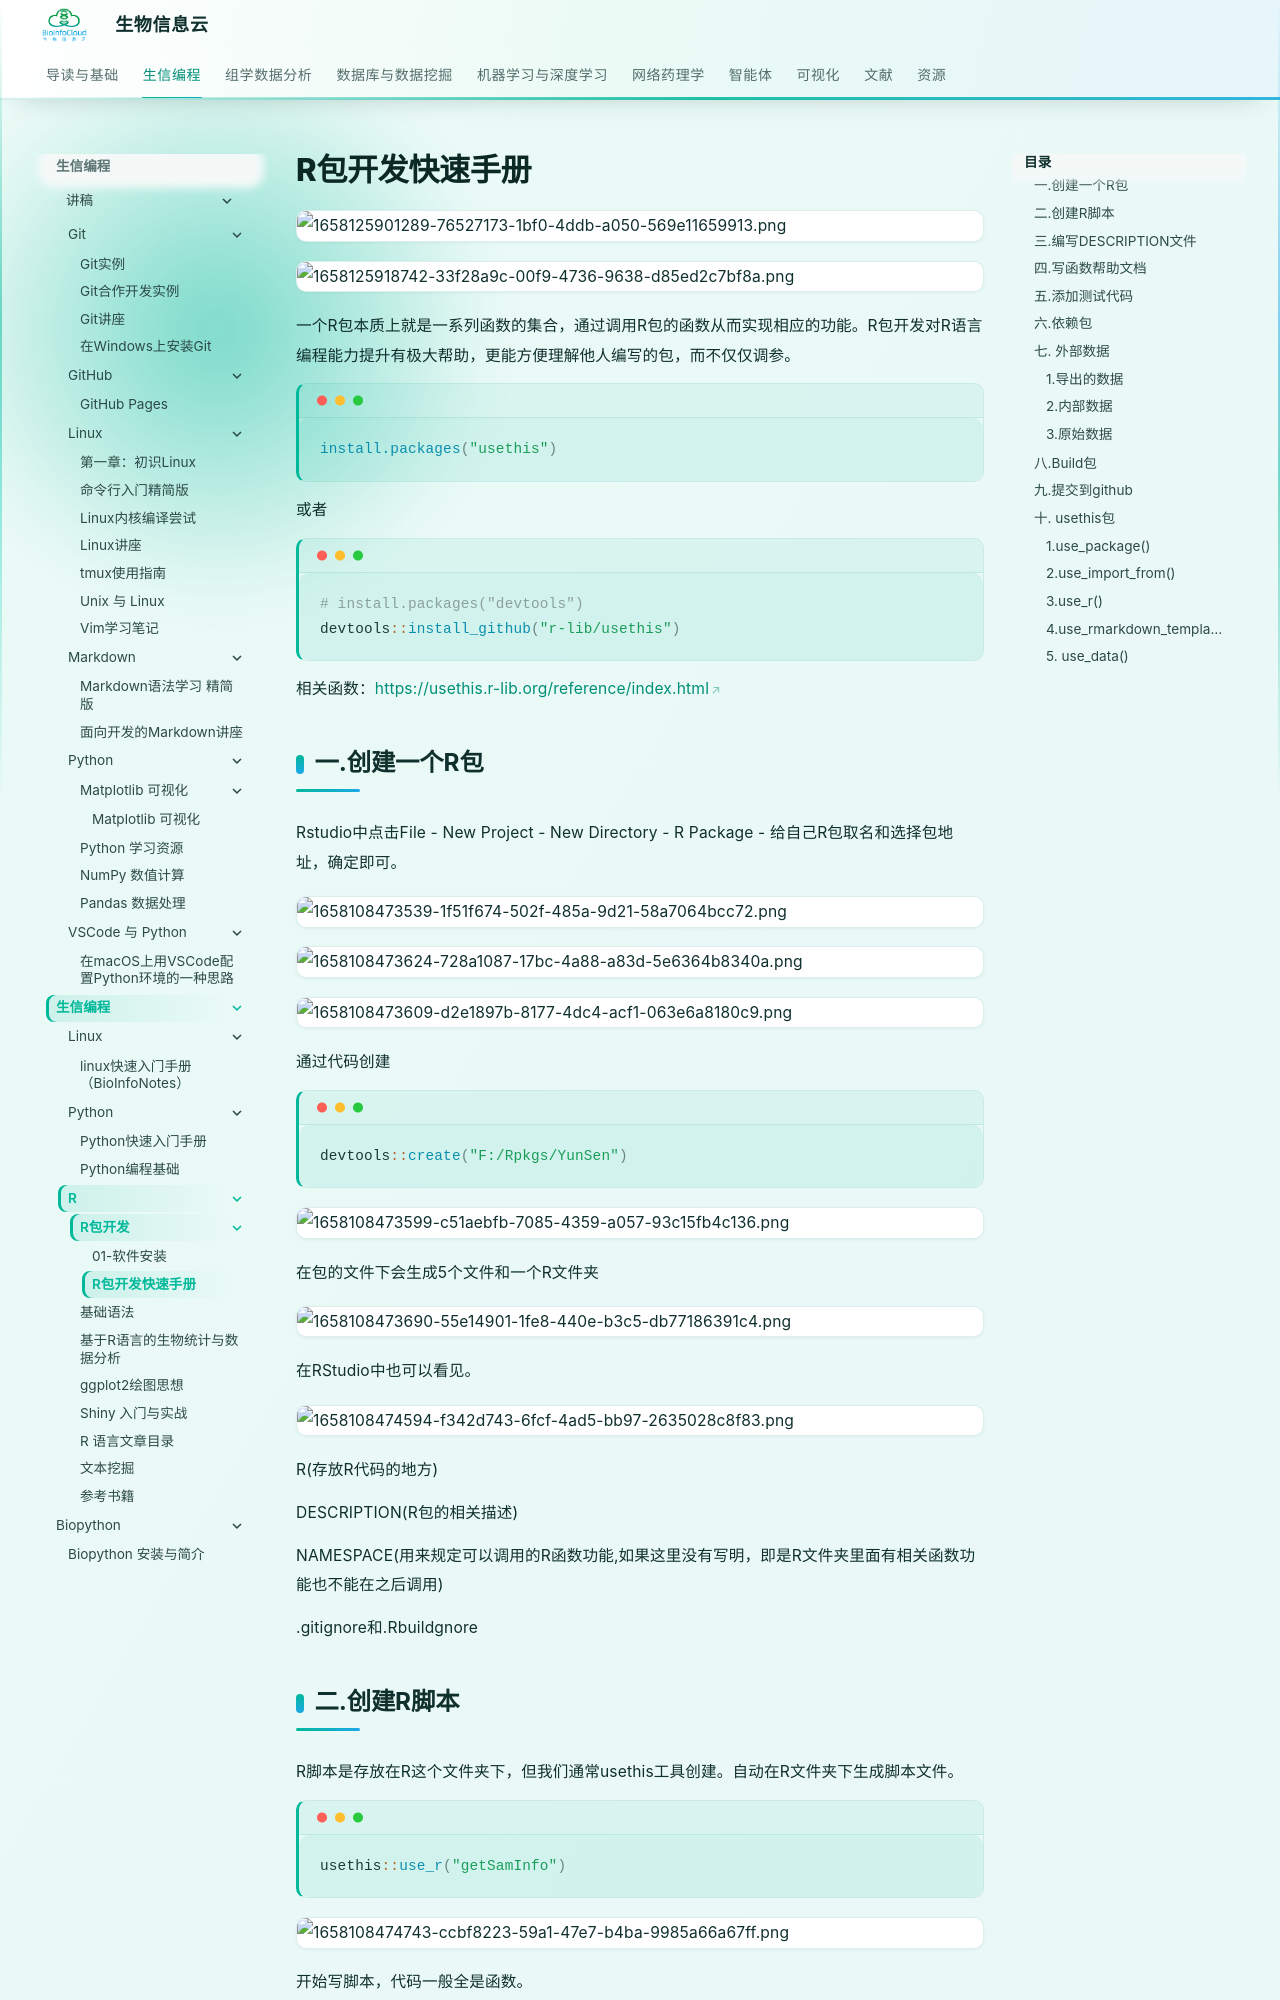

repository: BioInfoCloud/note · page: bioinformatics-programming/R/package-development/R-package-development-guide/index.html · generator: mkdocs

# R包开发快速手册

![1658125901289-76527173-1bf0-4ddb-a050-569e11659913.png](./img/R-package-development-guide/1658125901289-76527173-1bf0-4ddb-a050-569e11659913-210927.png)

![1658125918742-33f28a9c-00f9-4736-9638-d85ed2c7bf8a.png](./img/R-package-development-guide/1658125918742-33f28a9c-00f9-4736-9638-d85ed2c7bf8a-765655.png)

一个R包本质上就是一系列函数的集合，通过调用R包的函数从而实现相应的功能。R包开发对R语言编程能力提升有极大帮助，更能方便理解他人编写的包，而不仅仅调参。

```r
install.packages("usethis")
```

或者

```r
# install.packages("devtools")
devtools::install_github("r-lib/usethis")
```

相关函数：<https://usethis.r-lib.org/reference/index.html>

## 一.创建一个R包

Rstudio中点击File - New Project - New Directory - R Package - 给自己R包取名和选择包地址，确定即可。

![1658108473539-1f51f674-502f-485a-9d21-58a7064bcc72.png](./img/R-package-development-guide/1658108473539-1f51f674-502f-485a-9d21-58a7064bcc72-270802.png)

![1658108473624-728a1087-17bc-4a88-a83d-5e6364b8340a.png](./img/R-package-development-guide/1658108473624-728a1087-17bc-4a88-a83d-5e6364b8340a-638212.png)

![1658108473609-d2e1897b-8177-4dc4-acf1-063e6a8180c9.png](./img/R-package-development-guide/1658108473609-d2e1897b-8177-4dc4-acf1-063e6a8180c9-778263.png)

通过代码创建

```r
devtools::create("F:/Rpkgs/YunSen")
```

![1658108473599-c51aebfb-7085-4359-a057-93c15fb4c136.png](./img/R-package-development-guide/1658108473599-c51aebfb-7085-4359-a057-93c15fb4c136-853359.png)

在包的文件下会生成5个文件和一个R文件夹

![1658108473690-55e14901-1fe8-440e-b3c5-db77186391c4.png](./img/R-package-development-guide/1658108473690-55e14901-1fe8-440e-b3c5-db77186391c4-289739.png)

在RStudio中也可以看见。

![1658108474594-f342d743-6fcf-4ad5-bb97-2635028c8f83.png](./img/R-package-development-guide/1658108474594-f342d743-6fcf-4ad5-bb97-2635028c8f83-510972.png)

R(存放R代码的地方)

DESCRIPTION(R包的相关描述)

NAMESPACE(用来规定可以调用的R函数功能,如果这里没有写明，即是R文件夹里面有相关函数功能也不能在之后调用)

.gitignore和.Rbuildgnore
